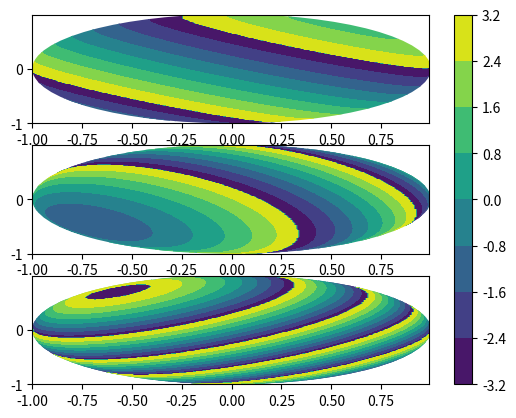

Write Python code to recreate this figure.
import scipy.io
import scipy.io.wavfile
import numpy as np
import matplotlib.pyplot as plt
import matplotlib.patches as pat


frequency = 9000
c = 343
wavelength = c/(frequency)
position1 = np.array([-1.808672048, -2.390435735, -0.440114335
])/100

position2 = np.array([3.398238294,	2.163172776,-2.385025347])/100

position3 = np.array([-5.648426012, 6.876657062,3.928439637])/100
positions = [position1,position2,position3]


def array_transfer_vector( u, v, position):
    a_u = np.exp(((1j*(2*np.pi))/wavelength)*(position[0]*u + position[1] * v + position[2] * np.emath.sqrt(1-u**2-v**2)))
    return a_u


x = np.arange(-1,1,0.01)
y = np.arange(-1,1,0.01)
X,Y = np.meshgrid(x, y)
fig, ax = plt.subplots(3)

for i in range(len(positions)):
    Z = array_transfer_vector(X,Y,positions[i])
    cs = ax[i].contourf(X,Y,np.angle(Z))
    circ = pat.Circle((0, 0), 1, transform=ax[i].transData)
    for coll in cs.collections:
        coll.set_clip_path(circ)

fig.colorbar(cs, ax=ax.ravel().tolist())


plt.show()





